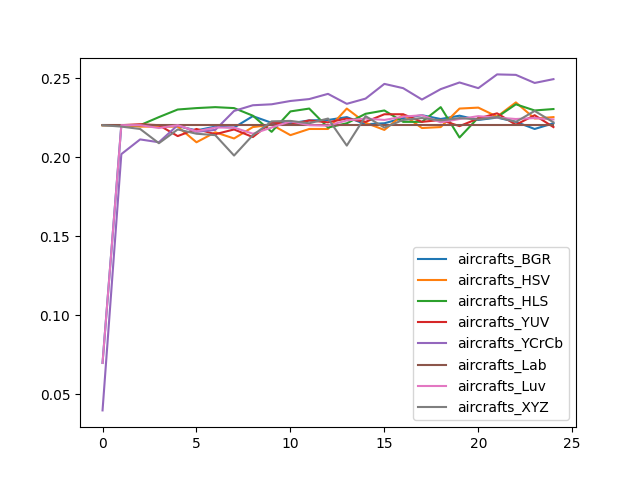

Source data for this figure (header and first rows):
, aircrafts_BGR, aircrafts_HSV, aircrafts_HLS, aircrafts_YUV, aircrafts_YCrCb, aircrafts_Lab, aircrafts_Luv, aircrafts_XYZ
0, 0.06991, 0.2202, 0.2202, 0.2202, 0.0399, 0.2202, 0.06991, 0.2202
1, 0.2202, 0.2202, 0.2202, 0.2202, 0.2019, 0.2202, 0.2202, 0.2193
2, 0.2202, 0.2193, 0.2202, 0.2208, 0.2112, 0.2202, 0.2202, 0.2178
3, 0.2196, 0.2193, 0.2253, 0.2202, 0.2094, 0.2202, 0.2184, 0.2088
4, 0.2196, 0.2193, 0.2301, 0.2133, 0.2202, 0.2202, 0.2202, 0.2175
5, 0.2169, 0.2094, 0.231, 0.2178, 0.216, 0.2202, 0.2163, 0.2148
6, 0.2193, 0.2157, 0.2316, 0.2145, 0.2172, 0.2202, 0.2187, 0.2139
7, 0.2187, 0.2118, 0.231, 0.2175, 0.2292, 0.2202, 0.2187, 0.201
8, 0.2259, 0.219, 0.2262, 0.2127, 0.2328, 0.2202, 0.2148, 0.2139
9, 0.2217, 0.2205, 0.216, 0.222, 0.2334, 0.2202, 0.2187, 0.2226
10, 0.2214, 0.2139, 0.2289, 0.2205, 0.2355, 0.2202, 0.2226, 0.2229
11, 0.2232, 0.2178, 0.2307, 0.2232, 0.2367, 0.2202, 0.2202, 0.2214
12, 0.2235, 0.2178, 0.2187, 0.222, 0.24, 0.2202, 0.2199, 0.2244
13, 0.2253, 0.2307, 0.2214, 0.2244, 0.2337, 0.2202, 0.2232, 0.2073
14, 0.2208, 0.2217, 0.2274, 0.2223, 0.237, 0.2202, 0.2244, 0.2259
15, 0.2214, 0.2172, 0.2295, 0.2271, 0.2463, 0.2202, 0.2235, 0.2187
16, 0.2247, 0.2268, 0.2223, 0.2271, 0.2436, 0.2202, 0.2256, 0.2235
17, 0.2265, 0.2184, 0.2223, 0.2223, 0.2364, 0.2202, 0.2265, 0.2247
18, 0.2241, 0.219, 0.2316, 0.2235, 0.243, 0.2202, 0.222, 0.2232
19, 0.2262, 0.2307, 0.2124, 0.2196, 0.2472, 0.2202, 0.2241, 0.2247
20, 0.2235, 0.2313, 0.225, 0.2244, 0.2436, 0.2202, 0.2259, 0.2238
21, 0.225, 0.2256, 0.2253, 0.2277, 0.2523, 0.2202, 0.225, 0.2253
22, 0.2223, 0.2346, 0.2334, 0.2205, 0.252, 0.2202, 0.2241, 0.2223
23, 0.2178, 0.2244, 0.2295, 0.2265, 0.2469, 0.2202, 0.2247, 0.2292
24, 0.2214, 0.2253, 0.2304, 0.219, 0.2493, 0.2202, 0.2238, 0.222
